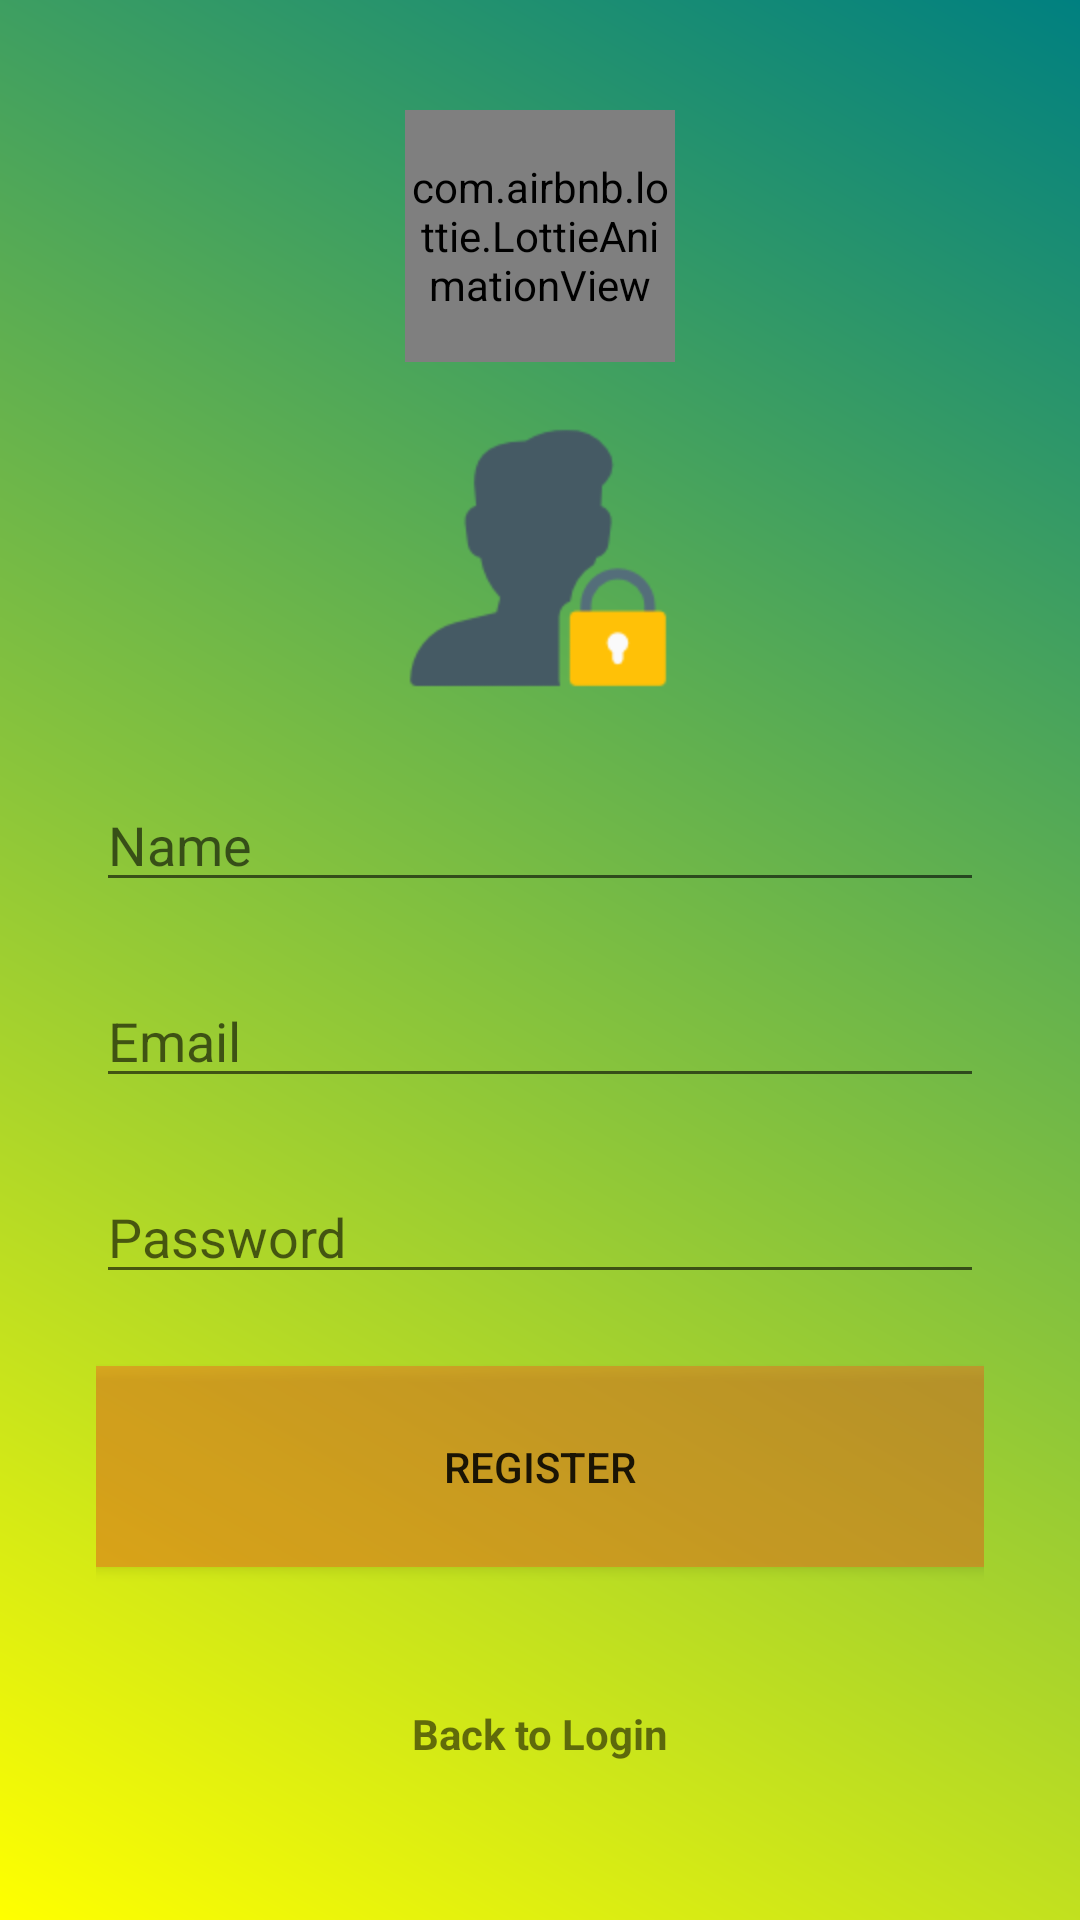

The Android layout XML behind this screen, and the referenced resources:
<!-- AndroidManifest.xml: activity theme AppTheme.NoActionBar -->
<!-- res/layout/activity_register.xml -->
<?xml version="1.0" encoding="utf-8"?>
<LinearLayout xmlns:android="http://schemas.android.com/apk/res/android"
    xmlns:app="http://schemas.android.com/apk/res-auto"
    xmlns:tools="http://schemas.android.com/tools"
    android:layout_width="match_parent"
    android:layout_height="match_parent"
    android:background="@drawable/degradados1"
    android:gravity="center"
    android:orientation="vertical"
    android:paddingStart="32dp"
    android:paddingEnd="32dp"
    tools:context=".RegisterActivity">


    <com.airbnb.lottie.LottieAnimationView
        android:id="@+id/animation_view"
        android:layout_width="90dp"
        android:layout_height="84dp"
        android:scaleType="centerCrop"

        app:lottie_rawRes="@raw/x"
        app:lottie_scale="0.1" />

    <ImageView
        android:id="@+id/imageView2"
        android:layout_width="match_parent"
        android:layout_height="wrap_content"
        app:srcCompat="@mipmap/login" />

    <com.google.android.material.textfield.TextInputLayout
        android:id="@+id/ly_txt_name"
        android:layout_width="match_parent"
        android:layout_height="wrap_content"
        android:layout_marginTop="24dp" />

    <com.google.android.material.textfield.TextInputEditText
        android:id="@+id/txtName"
        android:layout_width="match_parent"
        android:layout_height="wrap_content"
        android:hint="Name"
        android:inputType="textPersonName"
        android:textColorHighlight="#A3FFFFFF"
        android:textColorLink="#FFFFFF" />

    <com.google.android.material.textfield.TextInputLayout
        android:id="@+id/ly_txt_email"
        android:layout_width="match_parent"
        android:layout_height="wrap_content"
        android:layout_marginTop="24dp" />

    <com.google.android.material.textfield.TextInputEditText
        android:id="@+id/txtEmail"
        android:layout_width="match_parent"
        android:layout_height="wrap_content"
        android:hint="Email"
        android:inputType="textEmailAddress"
        android:textColorHighlight="#A3FFFFFF"
        android:textColorLink="#FFFFFF"
        android:textCursorDrawable="@drawable/degradados1" />

    <com.google.android.material.textfield.TextInputLayout
        android:id="@+id/ly_txt_password"
        android:layout_width="match_parent"
        android:layout_height="wrap_content"
        android:layout_marginTop="24dp"

        >


    </com.google.android.material.textfield.TextInputLayout>

    <com.google.android.material.textfield.TextInputEditText
        android:id="@+id/txtPassword"
        android:layout_width="match_parent"
        android:layout_height="wrap_content"
        android:hint="Password"
        android:inputType="textVisiblePassword"
        android:textColorHighlight="#F5FFFFFF"
        android:textColorLink="#FFFFFF" />

    <Button
        android:id="@+id/btn_register"
        android:layout_width="348dp"
        android:layout_height="67dp"
        android:layout_marginTop="24dp"
        android:background="#6FF4621E"
        android:text="Register" />

    <TextView
        android:id="@+id/go_to_login"
        android:layout_width="351dp"
        android:layout_height="51dp"
        android:layout_marginTop="30dp"
        android:gravity="center"
        android:text="Back to Login"
        android:textStyle="bold" />

</LinearLayout>
<!-- resources referenced by this layout -->
<resources>
  <!-- drawable degradados1 (drawable) -->
  <?xml version="1.0" encoding="utf-8"?>
      <shape xmlns:android="http://schemas.android.com/apk/res/android" android:shape="rectangle" >
          <gradient
              android:type="linear"
              android:startColor="#FFFFFF00"
              android:endColor="#FF008080"
              android:angle="45"/>
      </shape>
  <!-- mipmap login: png bitmap (mipmap-hdpi, 3561 bytes) -->
  <style name="AppTheme.NoActionBar">
          <item name="windowActionBar">false</item>
          <item name="windowNoTitle">true</item>
      </style>
</resources>
